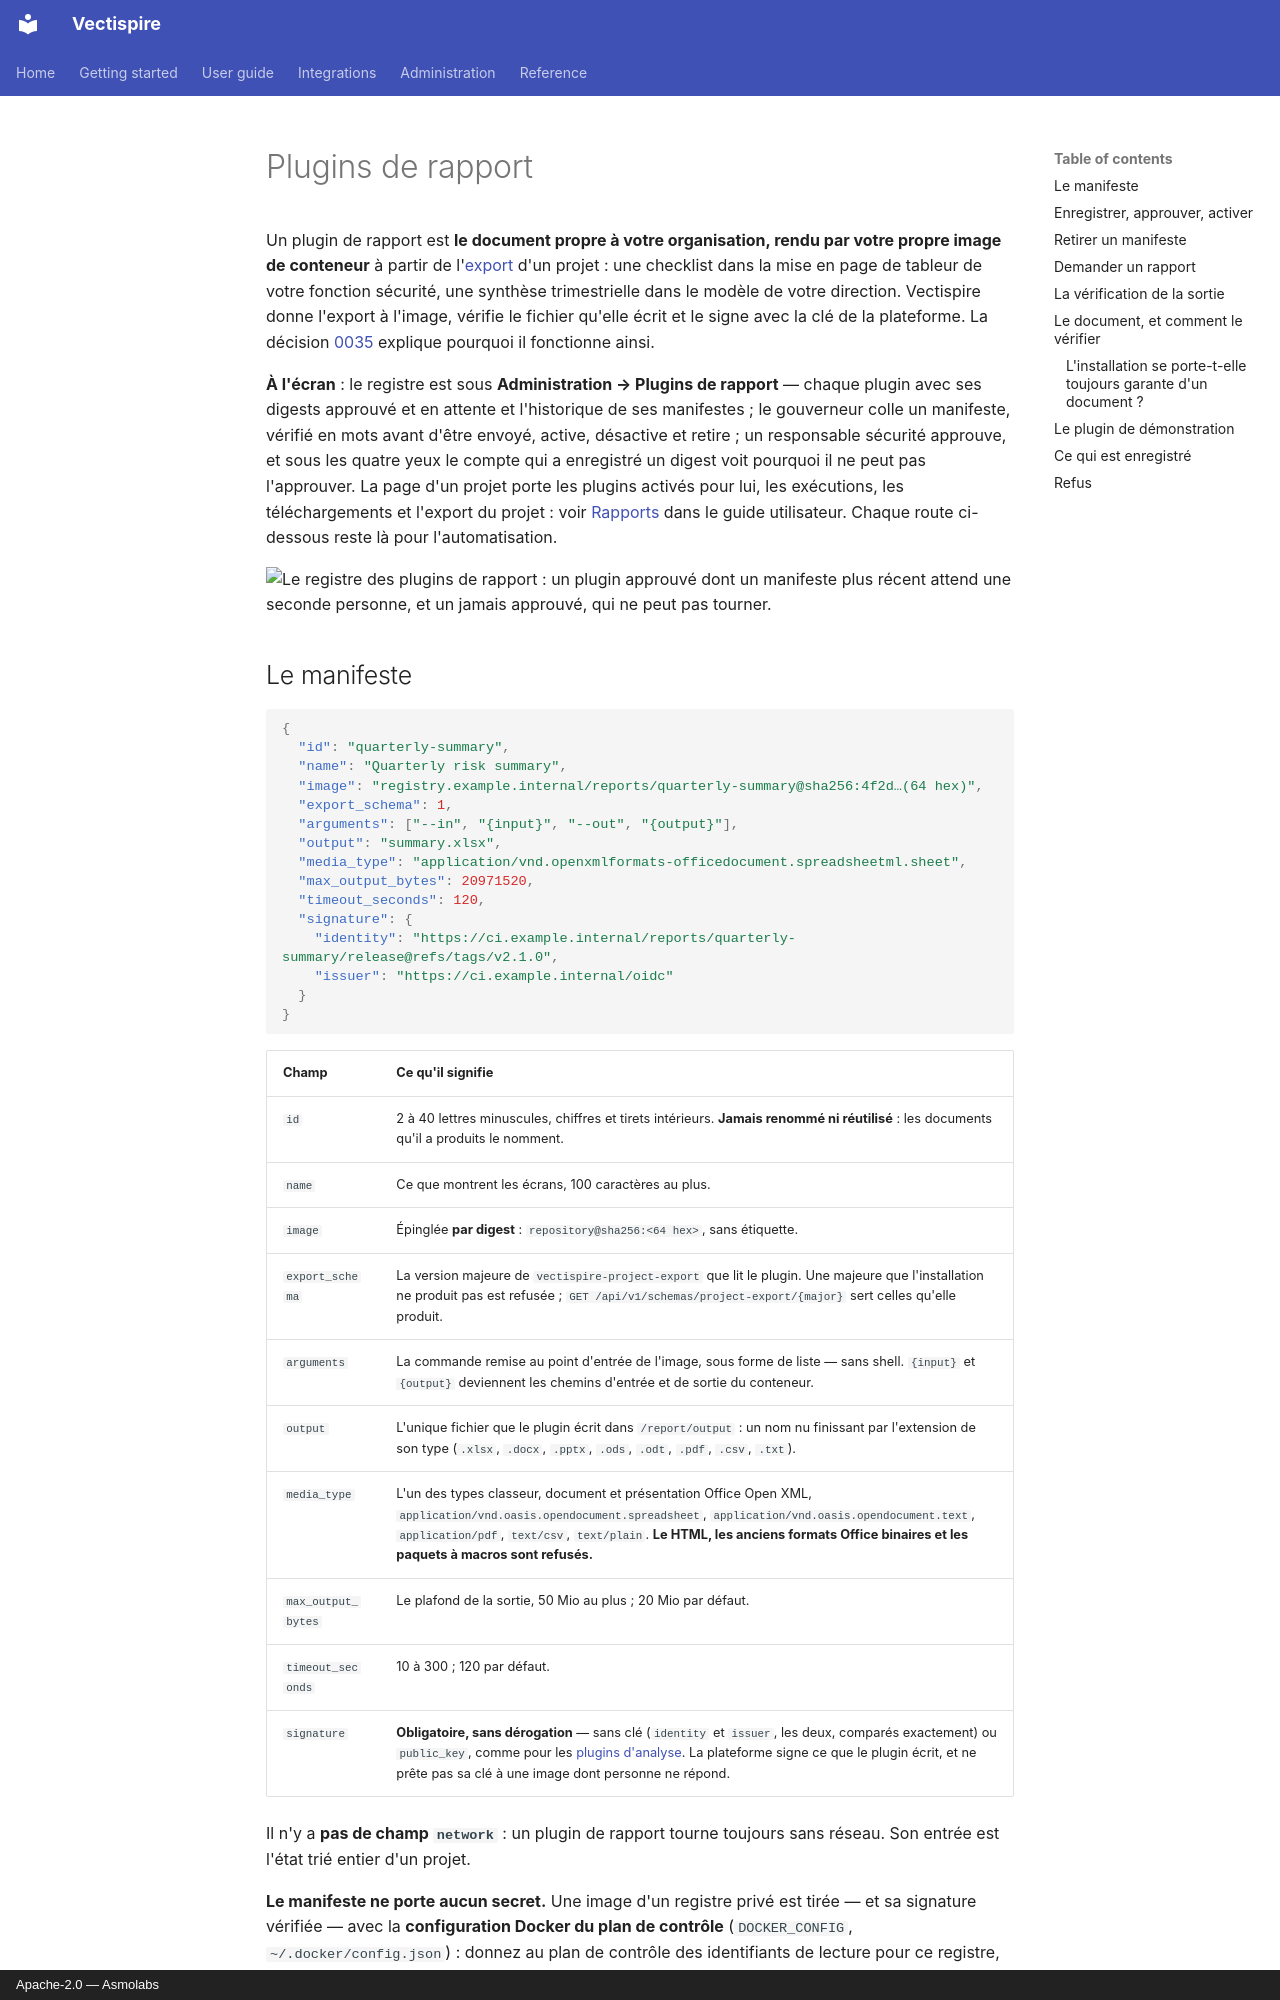

repository: asmolabs/vectispire · page: administration/report-plugins.fr/index.html · generator: mkdocs · copyright: Apache-2.0 — Asmolabs

# Plugins de rapport

Un plugin de rapport est **le document propre à votre organisation, rendu par votre propre image de
conteneur** à partir de l'[export](../guide/exports.fr.md#export-de-projet) d'un projet : une checklist dans
la mise en page de tableur de votre fonction sécurité, une synthèse trimestrielle dans le modèle de votre
direction. Vectispire donne l'export à l'image, vérifie le fichier qu'elle écrit et le signe avec la clé de
la plateforme. La décision
[0035](https://github.com/asmolabs/vectispire/blob/main/docs/architecture/fr/decisions/0035-report-plugins.md)
explique pourquoi il fonctionne ainsi.

**À l'écran** : le registre est sous **Administration → Plugins de rapport** — chaque plugin avec ses
digests approuvé et en attente et l'historique de ses manifestes ; le gouverneur colle un manifeste, vérifié
en mots avant d'être envoyé, active, désactive et retire ; un responsable sécurité approuve, et sous les
quatre yeux le compte qui a enregistré un digest voit pourquoi il ne peut pas l'approuver. La page d'un
projet porte les plugins activés pour lui, les exécutions, les téléchargements et l'export du projet : voir
[Rapports](../guide/exports.fr.md#rapports) dans le guide utilisateur. Chaque route ci-dessous reste là pour
l'automatisation.

![Le registre des plugins de rapport : un plugin approuvé dont un manifeste plus récent attend une seconde personne, et un jamais approuvé, qui ne peut pas tourner.](../assets/screens/fr/report-plugins.png)

## Le manifeste

```json
{
  "id": "quarterly-summary",
  "name": "Quarterly risk summary",
  "image": "registry.example.internal/reports/quarterly-summary@sha256:4f2d…(64 hex)",
  "export_schema": 1,
  "arguments": ["--in", "{input}", "--out", "{output}"],
  "output": "summary.xlsx",
  "media_type": "application/vnd.openxmlformats-officedocument.spreadsheetml.sheet",
  "max_output_bytes": 20971520,
  "timeout_seconds": 120,
  "signature": {
    "identity": "https://ci.example.internal/reports/quarterly-summary/release@refs/tags/v2.1.0",
    "issuer": "https://ci.example.internal/oidc"
  }
}
```

| Champ | Ce qu'il signifie |
|---|---|
| `id` | 2 à 40 lettres minuscules, chiffres et tirets intérieurs. **Jamais renommé ni réutilisé** : les documents qu'il a produits le nomment. |
| `name` | Ce que montrent les écrans, 100 caractères au plus. |
| `image` | Épinglée **par digest** : `repository@sha256:<64 hex>`, sans étiquette. |
| `export_schema` | La version majeure de `vectispire-project-export` que lit le plugin. Une majeure que l'installation ne produit pas est refusée ; `GET /api/v1/schemas/project-export/{major}` sert celles qu'elle produit. |
| `arguments` | La commande remise au point d'entrée de l'image, sous forme de liste — sans shell. `{input}` et `{output}` deviennent les chemins d'entrée et de sortie du conteneur. |
| `output` | L'unique fichier que le plugin écrit dans `/report/output` : un nom nu finissant par l'extension de son type (`.xlsx`, `.docx`, `.pptx`, `.ods`, `.odt`, `.pdf`, `.csv`, `.txt`). |
| `media_type` | L'un des types classeur, document et présentation Office Open XML, `application/vnd.oasis.opendocument.spreadsheet`, `application/vnd.oasis.opendocument.text`, `application/pdf`, `text/csv`, `text/plain`. **Le HTML, les anciens formats Office binaires et les paquets à macros sont refusés.** |
| `max_output_bytes` | Le plafond de la sortie, 50 Mio au plus ; 20 Mio par défaut. |
| `timeout_seconds` | 10 à 300 ; 120 par défaut. |
| `signature` | **Obligatoire, sans dérogation** — sans clé (`identity` et `issuer`, les deux, comparés exactement) ou `public_key`, comme pour les [plugins d'analyse](plugins.fr.md#signer-limage). La plateforme signe ce que le plugin écrit, et ne prête pas sa clé à une image dont personne ne répond. |

Il n'y a **pas de champ `network`** : un plugin de rapport tourne toujours sans réseau. Son entrée est
l'état trié entier d'un projet.

**Le manifeste ne porte aucun secret.** Une image d'un registre privé est tirée — et sa signature
vérifiée — avec la **configuration Docker du plan de contrôle** (`DOCKER_CONFIG`, `~/.docker/config.json`) :
donnez au plan de contrôle des identifiants de lecture pour ce registre, comme un exécuteur en reçoit pour
les plugins d'analyse ([identifiants de registre](../guide/containers.fr.md#identifiants-de-registre)).
Vectispire ne stocke aucun identifiant de registre.
